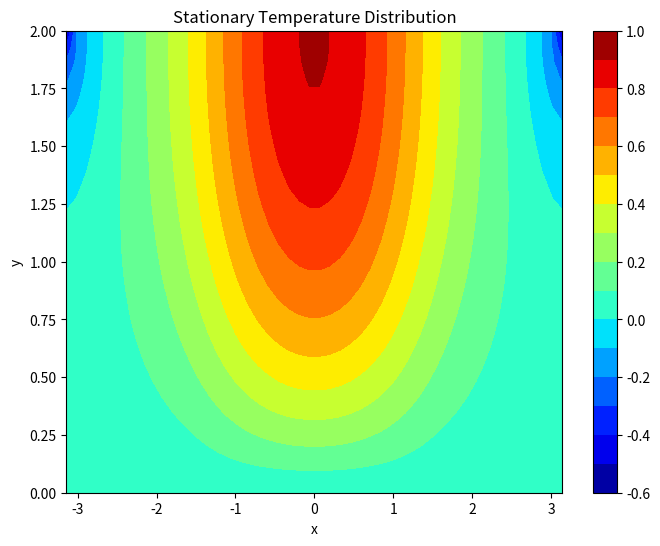

Reproduce this figure in Python.
import numpy as np
import matplotlib.pyplot as plt
from scipy.sparse import lil_matrix
from scipy.sparse.linalg import spsolve

def solve_heat_distribution():
    """
    Solves the heat distribution problem numerically and plots the result.
    """

    nx = 50  # Number of points in x-direction
    ny = 30  # Number of points in y-direction
    dx = (2 * np.pi) / nx
    dy = 2 / ny

    x = np.linspace(-np.pi, np.pi, nx)
    y = np.linspace(0, 2, ny)

    # 2. Source term
    f = np.zeros((ny, nx))
    for i in range(nx):
        for j in range(ny):
            if -np.pi/2 <= x[i] <= np.pi/2:
                f[j, i] = -np.cos(x[i])

    A = lil_matrix((nx * ny, nx * ny))

    for j in range(ny):
        for i in range(nx):
            row = j * nx + i

            A[row, row] = -2 / dx**2 - 2 / dy**2

            if i > 0:
                A[row, row - 1] = 1 / dx**2
            else:
                A[row, row + nx - 1] = 1 / dx**2  # Periodic BC

            if i < nx - 1:
                A[row, row + 1] = 1 / dx**2
            else:
                A[row, row - nx + 1] = 1 / dx**2  # Periodic BC

            if j > 0:
                A[row, row - nx] = 1 / dy**2
            if j < ny - 1:
                A[row, row + nx] = 1 / dy**2


    for i in range(nx):
        row = i
        A[row, :] = 0
        A[row, row] = 1

    for i in range(nx):
        row = (ny - 1) * nx + i
        A[row, row - nx] = 1 / dy**2
        A[row, row] = -1 / dy**2
        if i > 0:
          A[row, row-1] = 0
        if i < nx -1:
          A[row, row+1] = 0

    f_vector = f.flatten()

    f_vector[:nx] = 0  # Bottom boundary
    f_vector[(ny - 1) * nx:] = 0  # Neumann BC

    u_vector = spsolve(A.tocsr(), f_vector)
    u = u_vector.reshape(ny, nx)

    plt.figure(figsize=(8, 6))
    contour = plt.contourf(x, y, u, levels=14, cmap='jet')
    plt.xlabel('x')
    plt.ylabel('y')
    plt.title('Stationary Temperature Distribution')
    plt.colorbar(contour)
    plt.grid(False)
    plt.show()

if __name__ == "__main__":
    solve_heat_distribution()